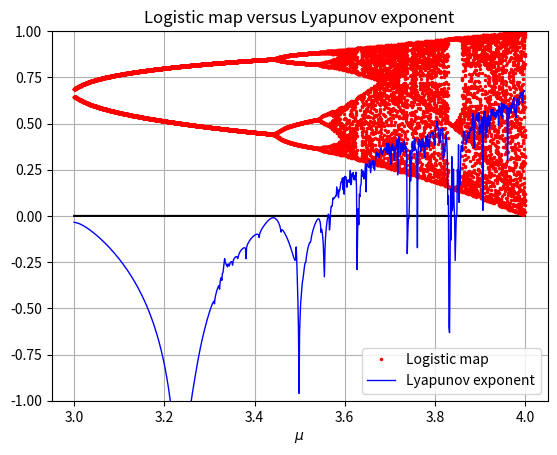

Here is the Python script that generated this plot:
import numpy as np
import matplotlib.pyplot as plt

n_points = 16000
result = []
λs = []
maps = []
xmin, xmax = 3, 4
mult = (xmax - xmin) * n_points

μs = np.arange(xmin, xmax, 20 / n_points)

for r in μs:
    x = 0.1
    result = []
    for t in range(100):
        x = r * x * (1 - x)
        result.append(np.log(abs(r - 2 * r * x)))
    λs.append(np.mean(result))
    # Ignore first 100 iterates.
    for t in range(20):
        x = r * x * (1 - x)
        maps.append(x)

_, ax = plt.subplots()

xticks = np.linspace(xmin, xmax, mult)
zero = [0] * mult
ax.plot(xticks, zero, 'k-')
ax.plot(xticks, maps, 'r.', ms=3, label='Logistic map')
ax.plot(μs, λs, 'b-', lw=1, label='Lyapunov exponent')
ax.grid('on')

ax.set(xlabel='$μ$',
       ylim=(-1, 1),
       title='Logistic map versus Lyapunov exponent')
ax.legend(loc='best')
plt.show()
